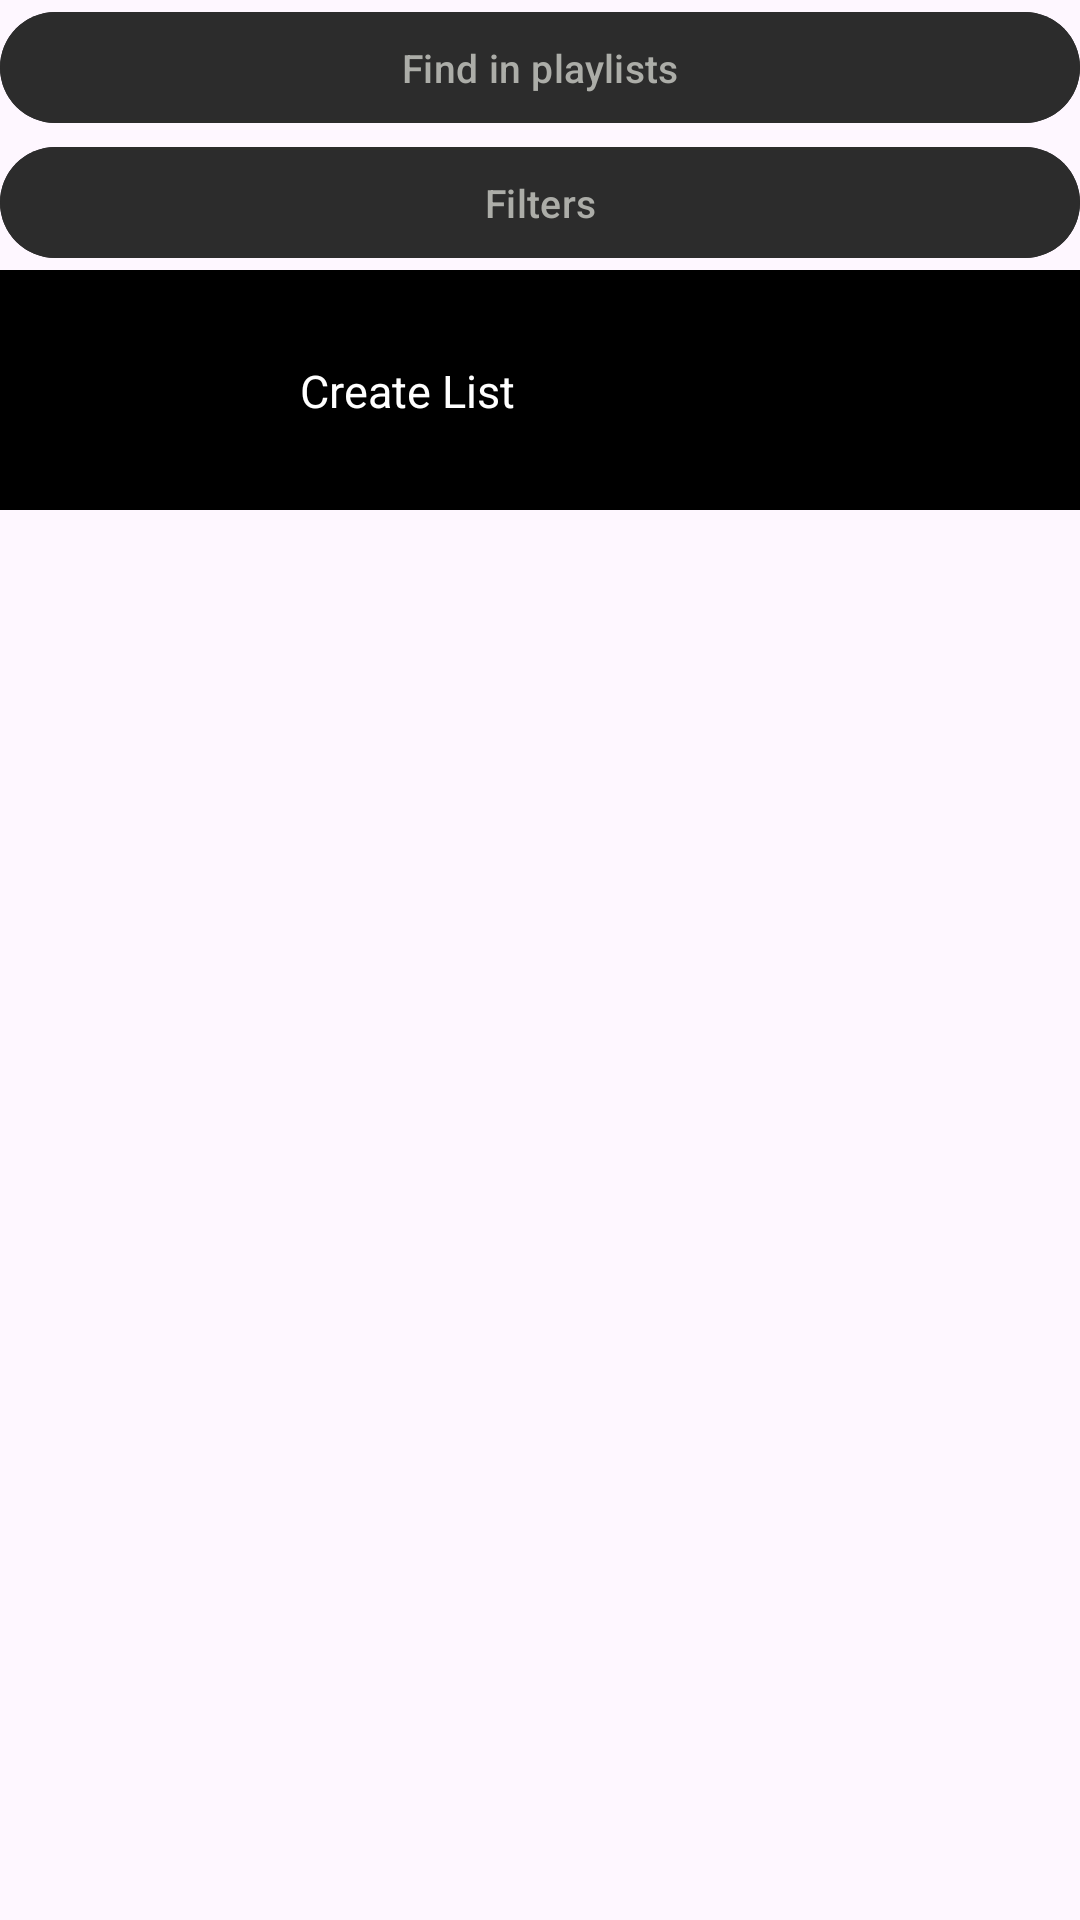

Layout XML and referenced resources for this Android screen:
<!-- AndroidManifest.xml: application theme Theme.MySpotify -->
<!-- res/layout/fragment_bottom_biblioteca.xml -->
<?xml version="1.0" encoding="utf-8"?>
<androidx.constraintlayout.widget.ConstraintLayout
    xmlns:android="http://schemas.android.com/apk/res/android"
    xmlns:app="http://schemas.android.com/apk/res-auto"
    android:layout_width="match_parent"
    android:layout_height="match_parent"
    android:layout_marginBottom="57dp">

    <com.google.android.material.button.MaterialButton
        android:id="@+id/btnFindInPlaylists"
        android:layout_width="0dp"
        android:layout_height="45dp"
        android:backgroundTint="@color/gray_strong"
        android:text="Find in playlists"
        android:textAlignment="center"
        android:textAllCaps="false"
        android:textColor="@color/gray"
        android:textSize="13dp"
        app:icon="@drawable/search"
        app:iconGravity="textStart"
        app:iconSize="15dp"
        app:iconTint="@color/gray"
        app:layout_constraintTop_toTopOf="parent"
        app:layout_constraintStart_toStartOf="parent"
        app:layout_constraintEnd_toEndOf="parent"/>

    <com.google.android.material.button.MaterialButton
        android:id="@+id/btnFilters"
        android:layout_width="0dp"
        android:layout_height="45dp"
        android:backgroundTint="@color/gray_strong"
        android:text="Filters"
        android:textAlignment="center"
        android:textAllCaps="false"
        android:textColor="@color/gray"
        android:textSize="13dp"
        app:layout_constraintTop_toBottomOf="@id/btnFindInPlaylists"
        app:layout_constraintStart_toStartOf="parent"
        app:layout_constraintEnd_toEndOf="parent"/>

    <LinearLayout
        android:id="@+id/createList"
        android:layout_width="0dp"
        android:layout_height="wrap_content"
        android:orientation="horizontal"
        android:background="@color/black"
        app:layout_constraintTop_toBottomOf="@id/btnFilters"
        app:layout_constraintStart_toStartOf="parent"
        app:layout_constraintEnd_toEndOf="parent">

        <ImageButton
            android:id="@+id/btnCreateList"
            android:layout_width="80dp"
            android:layout_height="80dp"
            android:background="@drawable/create_playlist"
            android:layout_marginLeft="10dp"/>

        <TextView
            android:layout_width="wrap_content"
            android:layout_height="wrap_content"
            android:text="Create List"
            android:textColor="@color/white"
            android:textSize="15dp"
            android:layout_marginLeft="10dp"
            android:layout_marginTop="30dp"/>

    </LinearLayout>



</androidx.constraintlayout.widget.ConstraintLayout>
<!-- resources referenced by this layout -->
<resources>
  <color name="black">#FF000000</color>
  <color name="gray">#ACADA8</color>
  <color name="gray_strong">#2c2c2c</color>
  <color name="white">#FFFFFFFF</color>
  <style name="Theme.MySpotify" parent="Base.Theme.MySpotify" />
  <style name="Base.Theme.MySpotify" parent="Theme.Material3.DayNight.NoActionBar">
          
          
      </style>
</resources>
